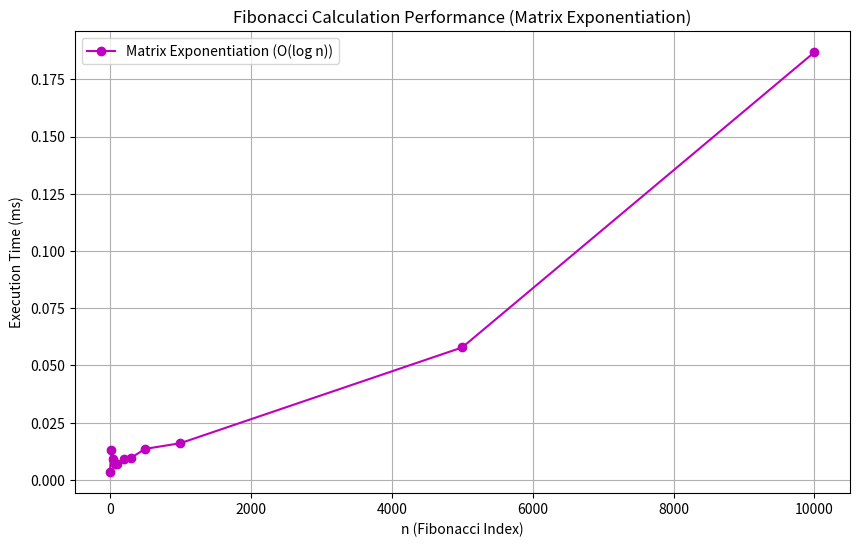

Write Python code to recreate this figure.
import time
import matplotlib.pyplot as plt
import pandas as pd

# Fibonacci Calculation using Matrix Exponentiation (O(log n)) - Very fast for large values of n.
# Time Complexity: O(log n) (Logarithmic time complexity)
# Space Complexity: O(log n) (Recursive depth for matrix exponentiation)
def nth_fibonacci_matrix(n):
    def multiply(A, B):
        return [[A[0][0] * B[0][0] + A[0][1] * B[1][0],
                 A[0][0] * B[0][1] + A[0][1] * B[1][1]],
                [A[1][0] * B[0][0] + A[1][1] * B[1][0],
                 A[1][0] * B[0][1] + A[1][1] * B[1][1]]]

    def power(F, n):
        if n == 0 or n == 1:
            return F
        M = [[1, 1], [1, 0]]
        if n % 2 == 0:
            return power(multiply(F, F), n // 2)
        else:
            return multiply(F, power(multiply(F, F), (n - 1) // 2))

    if n == 0:
        return 0
    return power([[1, 1], [1, 0]], n - 1)[0][0]


def measure_performance_matrix():
    test_numbers = [1, 20, 40, 70, 100, 200, 300, 500, 1000, 5000, 10000]
    execution_times = []

    for n in test_numbers:
        start_time = time.perf_counter()
        nth_fibonacci_matrix(n)
        end_time = time.perf_counter()
        execution_times.append((end_time - start_time) * 1000)
    
    # Convert execution times into a Pandas DataFrame for formatted output
    df = pd.DataFrame([execution_times], columns=test_numbers)

    # Print execution times as a table
    print("\nExecution Times using Matrix Exponentiation (O(log n))")
    print(df.to_string(index=False))

    # Plot the performance graph
    plt.figure(figsize=(10, 6))
    plt.plot(test_numbers, execution_times, marker="o",
             color="m", label="Matrix Exponentiation (O(log n))")
    plt.xlabel("n (Fibonacci Index)")
    plt.ylabel("Execution Time (ms)")
    plt.title("Fibonacci Calculation Performance (Matrix Exponentiation)")
    plt.legend()
    plt.grid(True)
    plt.show()


if __name__ == "__main__":
    measure_performance_matrix()
